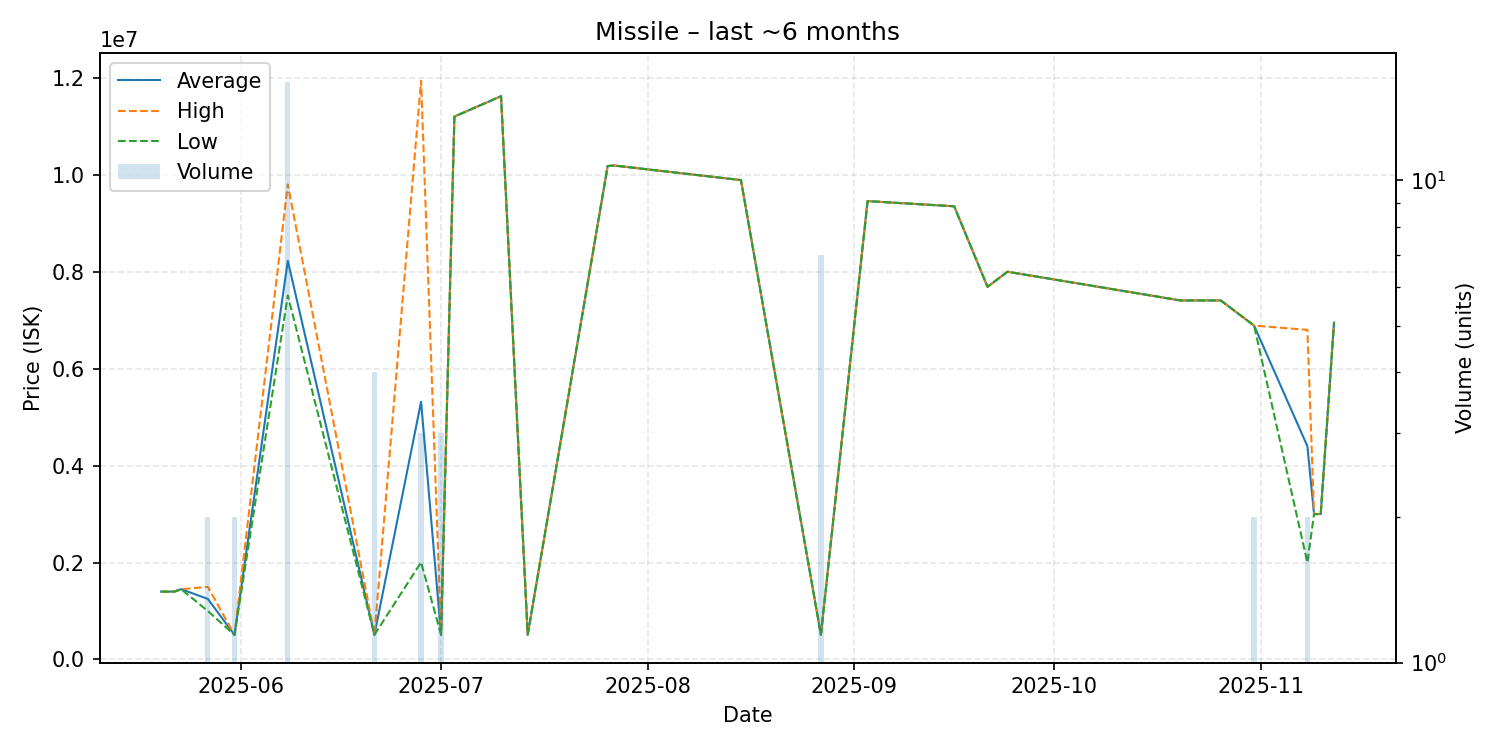

Data behind this chart, as committed beside it:
date, average, highest, lowest, order_count, volume
2025-05-20, 1400000, 1400000, 1400000, 1, 1
2025-05-21, 1400000, 1400000, 1400000, 1, 1
2025-05-22, 1400000, 1400000, 1400000, 1, 1
2025-05-23, 1450000, 1450000, 1450000, 1, 1
2025-05-27, 1249000, 1498000, 1000000, 2, 2
2025-05-31, 507600, 507600, 507600, 1, 2
2025-06-08, 8224375, 9800000, 7509000, 3, 16
2025-06-21, 509100, 509100, 509100, 1, 4
2025-06-28, 5316667, 11940000, 2005000, 3, 3
2025-07-01, 510000, 510000, 510000, 1, 3
2025-07-03, 11200000, 11200000, 11200000, 1, 1
2025-07-10, 11620000, 11620000, 11620000, 1, 1
2025-07-14, 510100, 510100, 510100, 1, 1
2025-07-26, 10180000, 10180000, 10180000, 1, 1
2025-07-27, 10190000, 10190000, 10190000, 1, 1
2025-08-15, 9890000, 9890000, 9890000, 1, 1
2025-08-27, 510014, 510100, 510000, 2, 7
2025-09-03, 9456000, 9456000, 9456000, 1, 1
2025-09-16, 9349000, 9349000, 9349000, 1, 1
2025-09-21, 7688000, 7688000, 7688000, 1, 1
2025-09-24, 7999000, 7999000, 7999000, 1, 1
2025-10-20, 7406000, 7406000, 7406000, 1, 1
2025-10-26, 7407000, 7407000, 7407000, 1, 1
2025-10-31, 6888500, 6889000, 6888000, 2, 2
2025-11-08, 4400000, 6800000, 2000000, 2, 2
2025-11-09, 3000000, 3000000, 3000000, 1, 1
2025-11-10, 3000000, 3000000, 3000000, 1, 1
2025-11-12, 6950000, 6950000, 6950000, 1, 1
